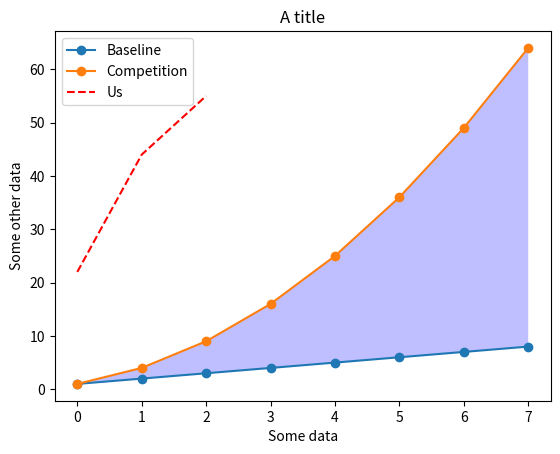

Python code for this plot: (Note: this script raises an exception after producing the figure.)
import numpy as np
import matplotlib.pyplot as plt
from matplotlib.backends.backend_agg import FigureCanvasAgg

linear_data = np.array([1,2,3,4,5,6,7,8])
quadratic_data = linear_data**2

fig = plt.figure()
canvas = FigureCanvasAgg(fig)

plt.plot(linear_data, '-o', quadratic_data, '-o')
plt.plot([22,44,55], '--r') #'--r' connects the dots with a dotted line
plt.xlabel('Some data')
plt.ylabel('Some other data')
plt.title('A title')
plt.legend(['Baseline','Competition','Us'])

plt.gca().fill_between(range(len(linear_data)),linear_data,quadratic_data,facecolor='blue',alpha=0.25)
    #fills the area between two graphs with a color. Alpha value changes the color depth

canvas.print_figure('images/week2_12.png')
